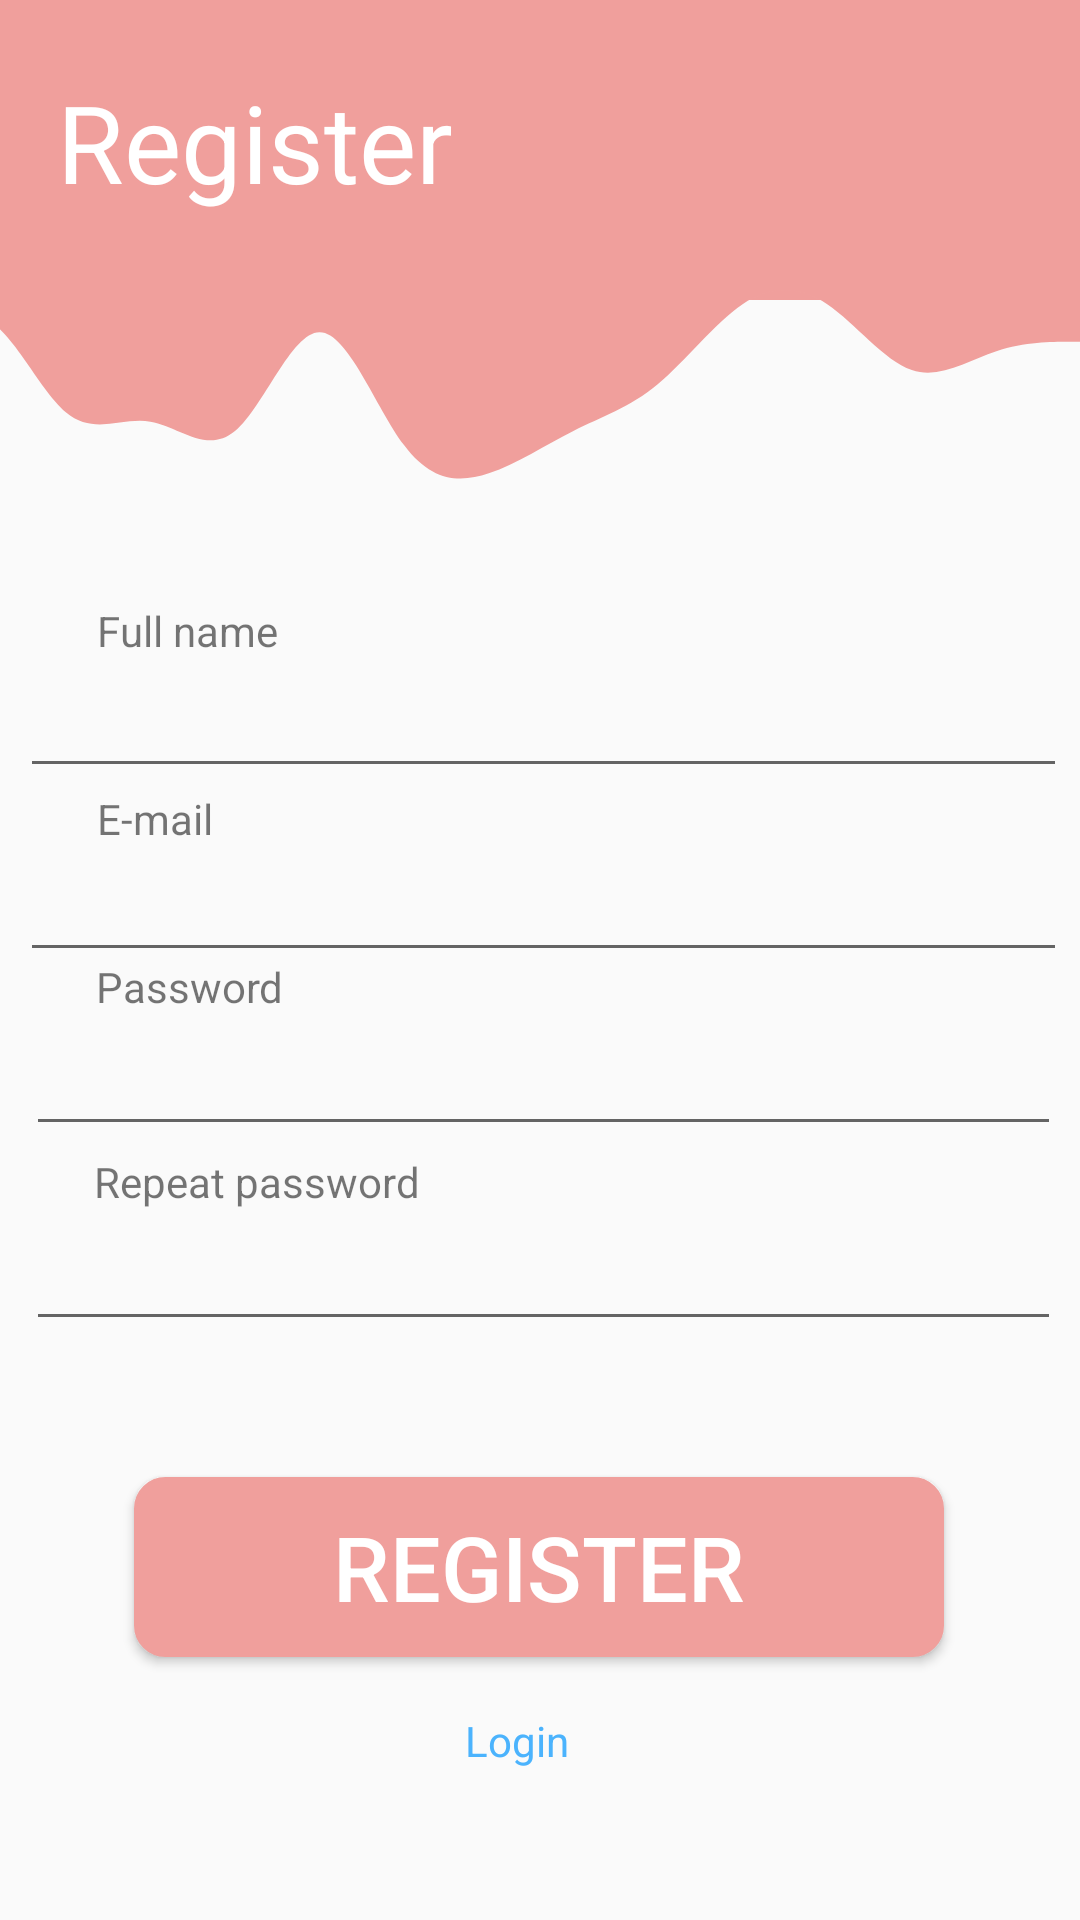

Write the Android layout XML for this screen, with the resource values it uses.
<!-- AndroidManifest.xml: application theme Theme.Aura -->
<!-- res/layout/register.xml -->
<?xml version="1.0" encoding="utf-8"?>
<androidx.constraintlayout.widget.ConstraintLayout xmlns:android="http://schemas.android.com/apk/res/android"
    xmlns:app="http://schemas.android.com/apk/res-auto"
    xmlns:tools="http://schemas.android.com/tools"
    android:id="@+id/or_label"
    android:layout_width="match_parent"
    android:layout_height="match_parent"
    tools:context=".DashBoard">

    <EditText
        android:id="@+id/full_name"
        android:layout_width="349dp"
        android:layout_height="55dp"
        android:ems="10"
        android:importantForAutofill="no"
        android:inputType="textPersonName"
        app:layout_constraintBottom_toBottomOf="parent"
        app:layout_constraintEnd_toEndOf="parent"
        app:layout_constraintHorizontal_bias="0.612"
        app:layout_constraintStart_toStartOf="parent"
        app:layout_constraintTop_toTopOf="@+id/top_banner_1"
        app:layout_constraintVertical_bias="0.355" />

    <TextView
        android:id="@+id/repeat_password"
        android:layout_width="wrap_content"
        android:layout_height="wrap_content"
        android:text="@string/repeat_password"
        app:layout_constraintBottom_toBottomOf="parent"
        app:layout_constraintEnd_toEndOf="parent"
        app:layout_constraintHorizontal_bias="0.125"
        app:layout_constraintStart_toStartOf="parent"
        app:layout_constraintTop_toTopOf="parent"
        app:layout_constraintVertical_bias="0.619" />

    <EditText
        android:id="@+id/email"
        android:layout_width="349dp"
        android:layout_height="55dp"
        android:ems="10"
        android:importantForAutofill="no"
        android:inputType="textPersonName"
        app:layout_constraintBottom_toBottomOf="parent"
        app:layout_constraintEnd_toEndOf="parent"
        app:layout_constraintHorizontal_bias="0.612"
        app:layout_constraintStart_toStartOf="parent"
        app:layout_constraintTop_toTopOf="@+id/top_banner_1"
        app:layout_constraintVertical_bias="0.46" />

    <TextView
        android:id="@+id/password_label"
        android:layout_width="wrap_content"
        android:layout_height="wrap_content"
        android:text="@string/password"
        app:layout_constraintBottom_toBottomOf="parent"
        app:layout_constraintEnd_toEndOf="parent"
        app:layout_constraintHorizontal_bias="0.108"
        app:layout_constraintStart_toStartOf="parent"
        app:layout_constraintTop_toTopOf="parent"
        app:layout_constraintVertical_bias="0.514" />

    <TextView
        android:id="@+id/email_label"
        android:layout_width="wrap_content"
        android:layout_height="wrap_content"
        android:text="@string/email"
        app:layout_constraintBottom_toBottomOf="parent"
        app:layout_constraintEnd_toEndOf="parent"
        app:layout_constraintHorizontal_bias="0.101"
        app:layout_constraintStart_toStartOf="parent"
        app:layout_constraintTop_toTopOf="parent"
        app:layout_constraintVertical_bias="0.424" />

    <EditText
        android:id="@+id/password2"
        android:layout_width="345dp"
        android:layout_height="55dp"
        android:ems="10"
        android:importantForAutofill="no"
        android:inputType="textPassword"
        app:layout_constraintBottom_toBottomOf="parent"
        app:layout_constraintEnd_toEndOf="parent"
        app:layout_constraintHorizontal_bias="0.575"
        app:layout_constraintStart_toStartOf="parent"
        app:layout_constraintTop_toTopOf="@+id/top_banner_1"
        app:layout_constraintVertical_bias="0.67" />

    <EditText
        android:id="@+id/password"
        android:layout_width="345dp"
        android:layout_height="55dp"
        android:ems="10"
        android:importantForAutofill="no"
        android:inputType="textPassword"
        app:layout_constraintBottom_toBottomOf="parent"
        app:layout_constraintEnd_toEndOf="parent"
        app:layout_constraintHorizontal_bias="0.575"
        app:layout_constraintStart_toStartOf="parent"
        app:layout_constraintTop_toTopOf="@+id/top_banner_1"
        app:layout_constraintVertical_bias="0.559" />

    <TextView
        android:id="@+id/full_name_label"
        android:layout_width="wrap_content"
        android:layout_height="wrap_content"
        android:text="@string/full_name"
        app:layout_constraintBottom_toBottomOf="parent"
        app:layout_constraintEnd_toEndOf="parent"
        app:layout_constraintHorizontal_bias="0.108"
        app:layout_constraintStart_toStartOf="parent"
        app:layout_constraintTop_toTopOf="parent"
        app:layout_constraintVertical_bias="0.323" />

    <View
        android:id="@+id/top_banner_1"
        android:layout_width="0dp"
        android:layout_height="100dp"
        android:layout_marginBottom="599dp"
        android:background="@color/pink"
        android:tint="@color/aquamarine"
        app:layout_constraintBottom_toBottomOf="parent"
        app:layout_constraintEnd_toEndOf="parent"
        app:layout_constraintHorizontal_bias="0.0"
        app:layout_constraintStart_toStartOf="parent"
        app:layout_constraintTop_toTopOf="parent"
        app:layout_constraintVertical_bias="0.0" />

    <ImageView
        android:id="@+id/imageView"
        android:layout_width="423dp"
        android:layout_height="168dp"
        android:layout_marginTop="16dp"
        android:contentDescription="@string/wave_desc"
        android:maxHeight="100dp"
        android:tint="@color/pink"
        app:layout_constraintBottom_toBottomOf="parent"
        app:layout_constraintEnd_toEndOf="parent"
        app:layout_constraintHorizontal_bias="1.0"
        app:layout_constraintStart_toStartOf="parent"
        app:layout_constraintTop_toTopOf="parent"
        app:layout_constraintVertical_bias="0.051"
        app:srcCompat="@drawable/ic_wave" />

    <TextView
        android:id="@+id/login_title"
        android:layout_width="wrap_content"
        android:layout_height="wrap_content"
        android:text="@string/register"
        android:textColor="@color/white"

        android:textSize="36sp"
        app:layout_constraintBottom_toBottomOf="parent"
        app:layout_constraintEnd_toEndOf="parent"
        app:layout_constraintHorizontal_bias="0.083"
        app:layout_constraintStart_toStartOf="parent"
        app:layout_constraintTop_toTopOf="parent"
        app:layout_constraintVertical_bias="0.039" />

    <Button
        android:id="@+id/register_btn"

        android:layout_width="270dp"
        android:layout_height="60dp"
        android:background="@drawable/buttonshape"

        android:text="@string/register"
        android:textColor="#FFFFFF"
        android:textSize="30sp"
        app:layout_constraintBottom_toBottomOf="parent"
        app:layout_constraintEnd_toEndOf="parent"
        app:layout_constraintHorizontal_bias="0.496"
        app:layout_constraintStart_toStartOf="parent"
        app:layout_constraintTop_toTopOf="parent"
        app:layout_constraintVertical_bias="0.849" />

    <TextView
        android:id="@+id/login_btn"
        android:layout_width="wrap_content"
        android:layout_height="wrap_content"
        android:text="@string/login"
        android:textColor="@color/bluejeans"
        app:layout_constraintBottom_toBottomOf="parent"
        app:layout_constraintEnd_toEndOf="parent"
        app:layout_constraintHorizontal_bias="0.476"
        app:layout_constraintStart_toStartOf="parent"
        app:layout_constraintTop_toTopOf="parent"
        app:layout_constraintVertical_bias="0.919" />


</androidx.constraintlayout.widget.ConstraintLayout>
<!-- resources referenced by this layout -->
<resources>
  <color name="aquamarine">#78fecf</color>
  <color name="bluejeans">#4bb3fd</color>
  <color name="pink">#f09f9c</color>
  <color name="white">#FFFFFFFF</color>
  <!-- drawable buttonshape (drawable) -->
  <?xml version="1.0" encoding="utf-8"?>
  <shape xmlns:android="http://schemas.android.com/apk/res/android" android:shape="rectangle" >
      <corners
          android:radius="10dp"
          />
      <solid
          android:color="@color/pink"
          />
      <padding
          android:left="0dp"
          android:top="0dp"
          android:right="0dp"
          android:bottom="0dp"
          />
      <size
          android:width="270dp"
          android:height="60dp"
          />
      <stroke
          android:width="1dp"
          android:color="@color/pink"
          />
  </shape>
  <!-- drawable ic_wave (drawable) -->
  <vector xmlns:android="http://schemas.android.com/apk/res/android"
      android:width="1440dp"
      android:height="320dp"
      android:viewportWidth="1440"
      android:viewportHeight="320">
    <path
        android:pathData="M0,288L16,277.3C32,267 64,245 96,202.7C128,160 160,96 192,101.3C224,107 256,181 288,208C320,235 352,213 384,218.7C416,224 448,256 480,229.3C512,203 544,117 576,117.3C608,117 640,203 672,245.3C704,288 736,288 768,277.3C800,267 832,245 864,229.3C896,213 928,203 960,176C992,149 1024,107 1056,85.3C1088,64 1120,64 1152,85.3C1184,107 1216,149 1248,160C1280,171 1312,149 1344,138.7C1376,128 1408,128 1424,128L1440,128L1440,0L1424,0C1408,0 1376,0 1344,0C1312,0 1280,0 1248,0C1216,0 1184,0 1152,0C1120,0 1088,0 1056,0C1024,0 992,0 960,0C928,0 896,0 864,0C832,0 800,0 768,0C736,0 704,0 672,0C640,0 608,0 576,0C544,0 512,0 480,0C448,0 416,0 384,0C352,0 320,0 288,0C256,0 224,0 192,0C160,0 128,0 96,0C64,0 32,0 16,0L0,0Z"
        android:fillColor="#0099ff"/>
  </vector>
  <string name="email">E-mail</string>
  <string name="full_name">Full name</string>
  <string name="login">Login</string>
  <string name="password">Password</string>
  <string name="register">Register</string>
  <string name="repeat_password">Repeat password</string>
  <string name="wave_desc">Wave</string>
  <style name="Theme.Aura" parent="Theme.AppCompat.Light.NoActionBar">
          
          <item name="colorPrimary">@color/pink</item>
          <item name="colorPrimaryVariant">@color/pink</item>
          <item name="colorOnPrimary">@color/white</item>
          
          <item name="colorSecondary">@color/teal_200</item>
          <item name="colorSecondaryVariant">@color/teal_700</item>
          <item name="colorOnSecondary">@color/black</item>
          
          <item name="android:statusBarColor" tools:targetApi="l">?attr/colorPrimaryVariant</item>
          
      </style>
  <color name="teal_200">#FF03DAC5</color>
  <color name="teal_700">#FF018786</color>
  <color name="black">#FF000000</color>
</resources>
